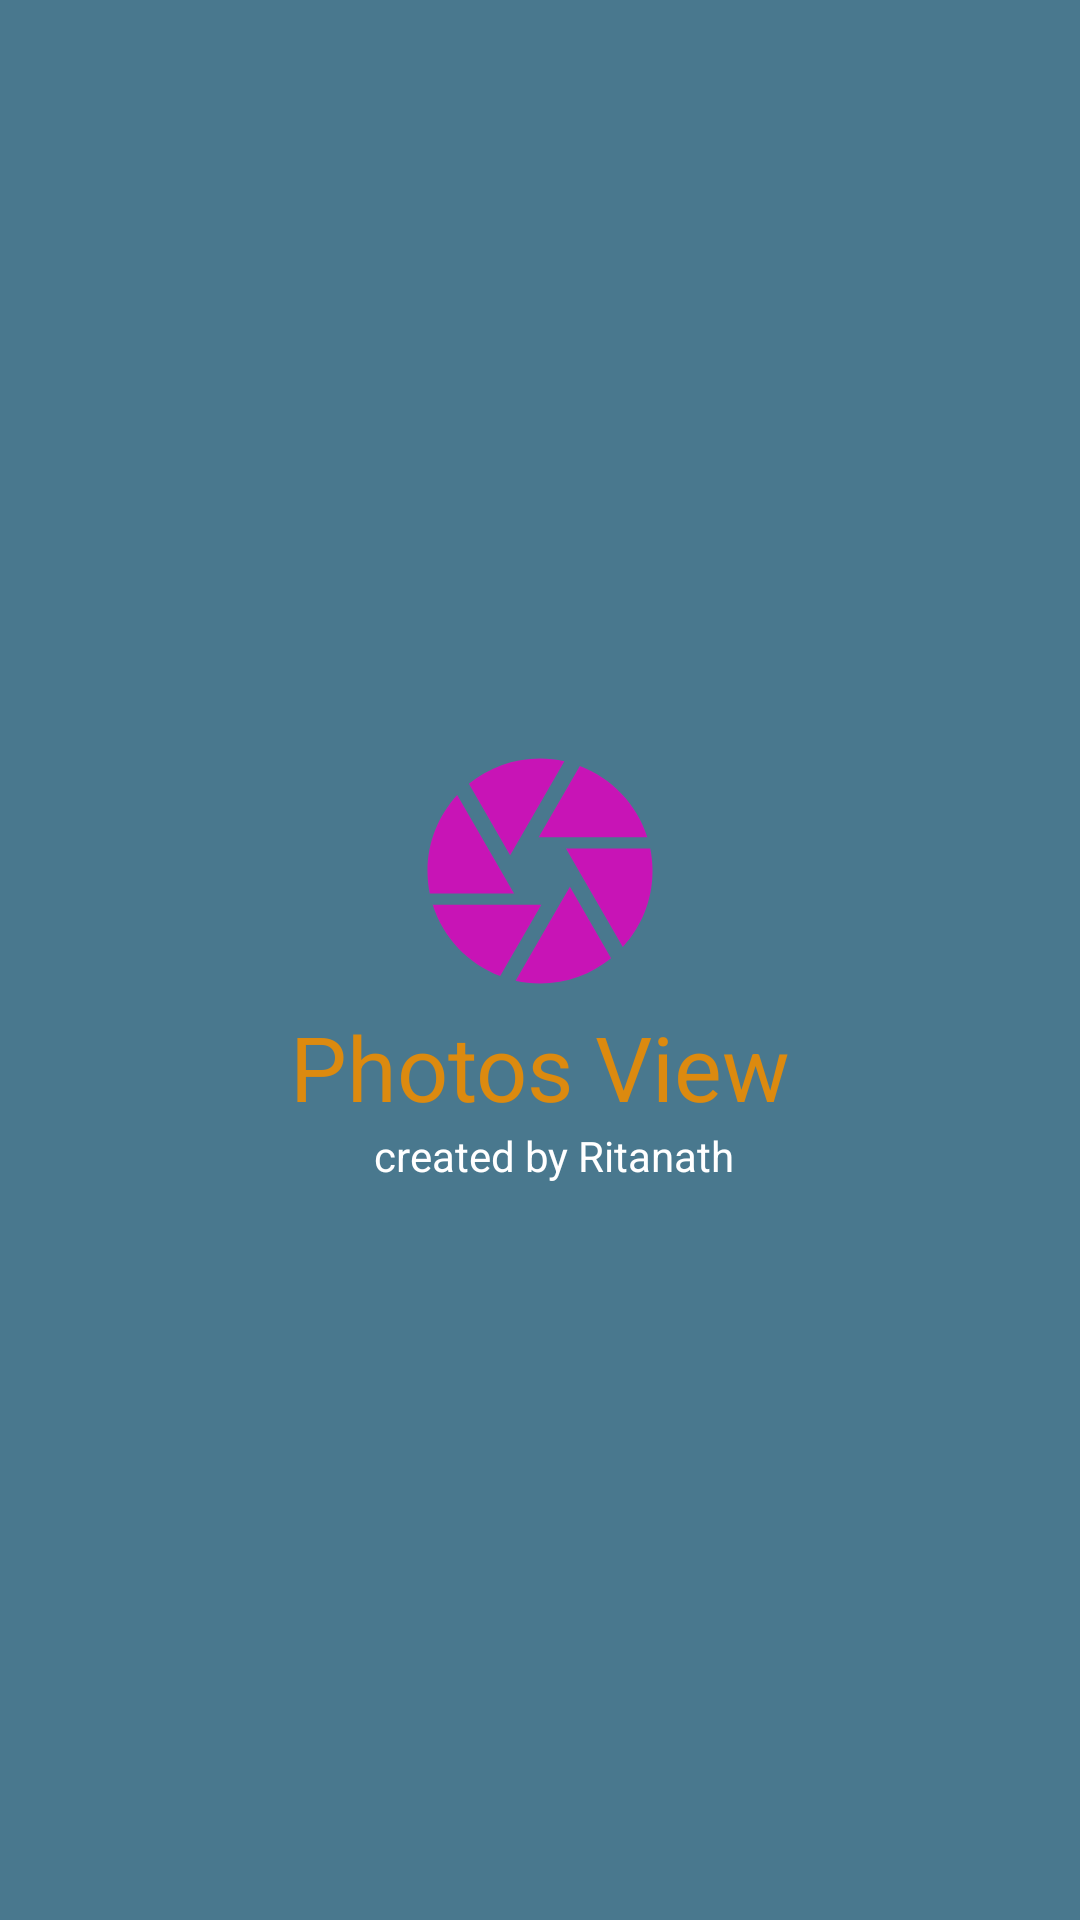

Produce the Android XML layout that renders to this screen, including the resource entries it uses.
<!-- AndroidManifest.xml: application theme Base.Theme.ImageGallery -->
<!-- res/layout/headerlayout.xml -->
<?xml version="1.0" encoding="utf-8"?>
<androidx.constraintlayout.widget.ConstraintLayout xmlns:android="http://schemas.android.com/apk/res/android"
    xmlns:app="http://schemas.android.com/apk/res-auto"
    android:layout_width="match_parent"
    android:layout_height="200dp"
    android:background="#49788E"
    >

   <LinearLayout
       android:layout_width="match_parent"
       android:layout_height="match_parent"
       android:gravity="center"
       android:orientation="vertical">
       <ImageView
           android:layout_width="match_parent"
           android:layout_height="90dp"
           android:src="@drawable/baseline_camera_24"
           />
       <TextView
           android:id="@+id/textView"
           android:layout_width="match_parent"
           android:layout_height="wrap_content"
           android:text="Photos View"
           android:textColor="#DC8A0F"
           android:textSize="30dp"
           android:gravity="center"
           app:layout_constraintStart_toStartOf="parent"
           app:layout_constraintTop_toTopOf="parent" />

       <TextView
           android:layout_width="match_parent"
           android:layout_height="wrap_content"
           android:text="created by Ritanath"
           android:textColor="@color/white"
           android:layout_marginLeft="5dp"
           android:gravity="center"
           app:layout_constraintStart_toStartOf="parent"
           app:layout_constraintTop_toBottomOf="@+id/textView" />
   </LinearLayout>
</androidx.constraintlayout.widget.ConstraintLayout>
<!-- resources referenced by this layout -->
<resources>
  <!-- drawable baseline_camera_24 (drawable) -->
  <vector android:height="24dp" android:tint="#C814B6"
      android:viewportHeight="24" android:viewportWidth="24"
      android:width="24dp" xmlns:android="http://schemas.android.com/apk/res/android">
      <path android:fillColor="@android:color/white" android:pathData="M9.4,10.5l4.77,-8.26C13.47,2.09 12.75,2 12,2c-2.4,0 -4.6,0.85 -6.32,2.25l3.66,6.35 0.06,-0.1zM21.54,9c-0.92,-2.92 -3.15,-5.26 -6,-6.34L11.88,9h9.66zM21.8,10h-7.49l0.29,0.5 4.76,8.25C21,16.97 22,14.61 22,12c0,-0.69 -0.07,-1.35 -0.2,-2zM8.54,12l-3.9,-6.75C3.01,7.03 2,9.39 2,12c0,0.69 0.07,1.35 0.2,2h7.49l-1.15,-2zM2.46,15c0.92,2.92 3.15,5.26 6,6.34L12.12,15L2.46,15zM13.73,15l-3.9,6.76c0.7,0.15 1.42,0.24 2.17,0.24 2.4,0 4.6,-0.85 6.32,-2.25l-3.66,-6.35 -0.93,1.6z"/>
  </vector>
  <style name="Base.Theme.ImageGallery" parent="Theme.Material3.DayNight.NoActionBar">
          
          <item name="colorPrimary">#03A9F4</item>
          <item name="android:statusBarColor">#006FA1</item>
      </style>
  <!-- not gathered from this repository: default colours our renderer supplied (Android Studio template values) -->
  <color name="white">#FFFFFFFF</color>
</resources>
